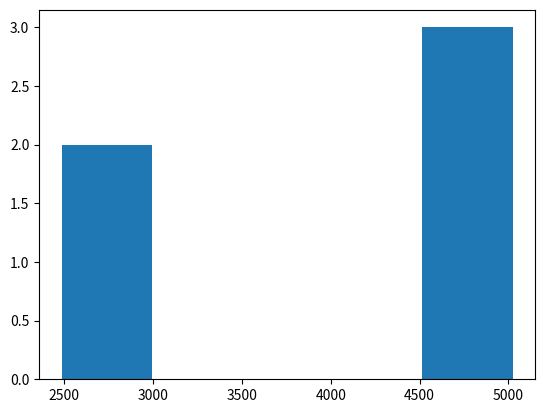

Source code (Python):
import numpy as np
import random as rn 
import matplotlib.pyplot as plt

class Walk:
    def __init__( self ):
        self.position = 0
        self.t = np.array( [ 0 ] )
        self.x = np.array( [ 0 ] )

    def step( self ):
        p = rn.random()
        if p < 0.5: self.position -= 1
        else: self.position += 1
        self.t = np.append( self.t, self.t[ -1 ] + 1 )
        self.x = np.append( self.x, self.position )

    def reinit( self ):
        self.position = 0
        self.t = np.array( [ 0 ] )
        self.x = np.array( [ 0 ] )

w = Walk()

walk_count = 1e4
iter = 2
histogram = np.zeros( 2*iter + 1 )

for j in range( int(walk_count) ):
    for i in range( int(iter) ):
        w.step()
        histogram[ w.x[-1] + iter ] += 1
    w.reinit()

print( histogram )

plt.hist( histogram, bins = 2*iter + 1 )
plt.show()